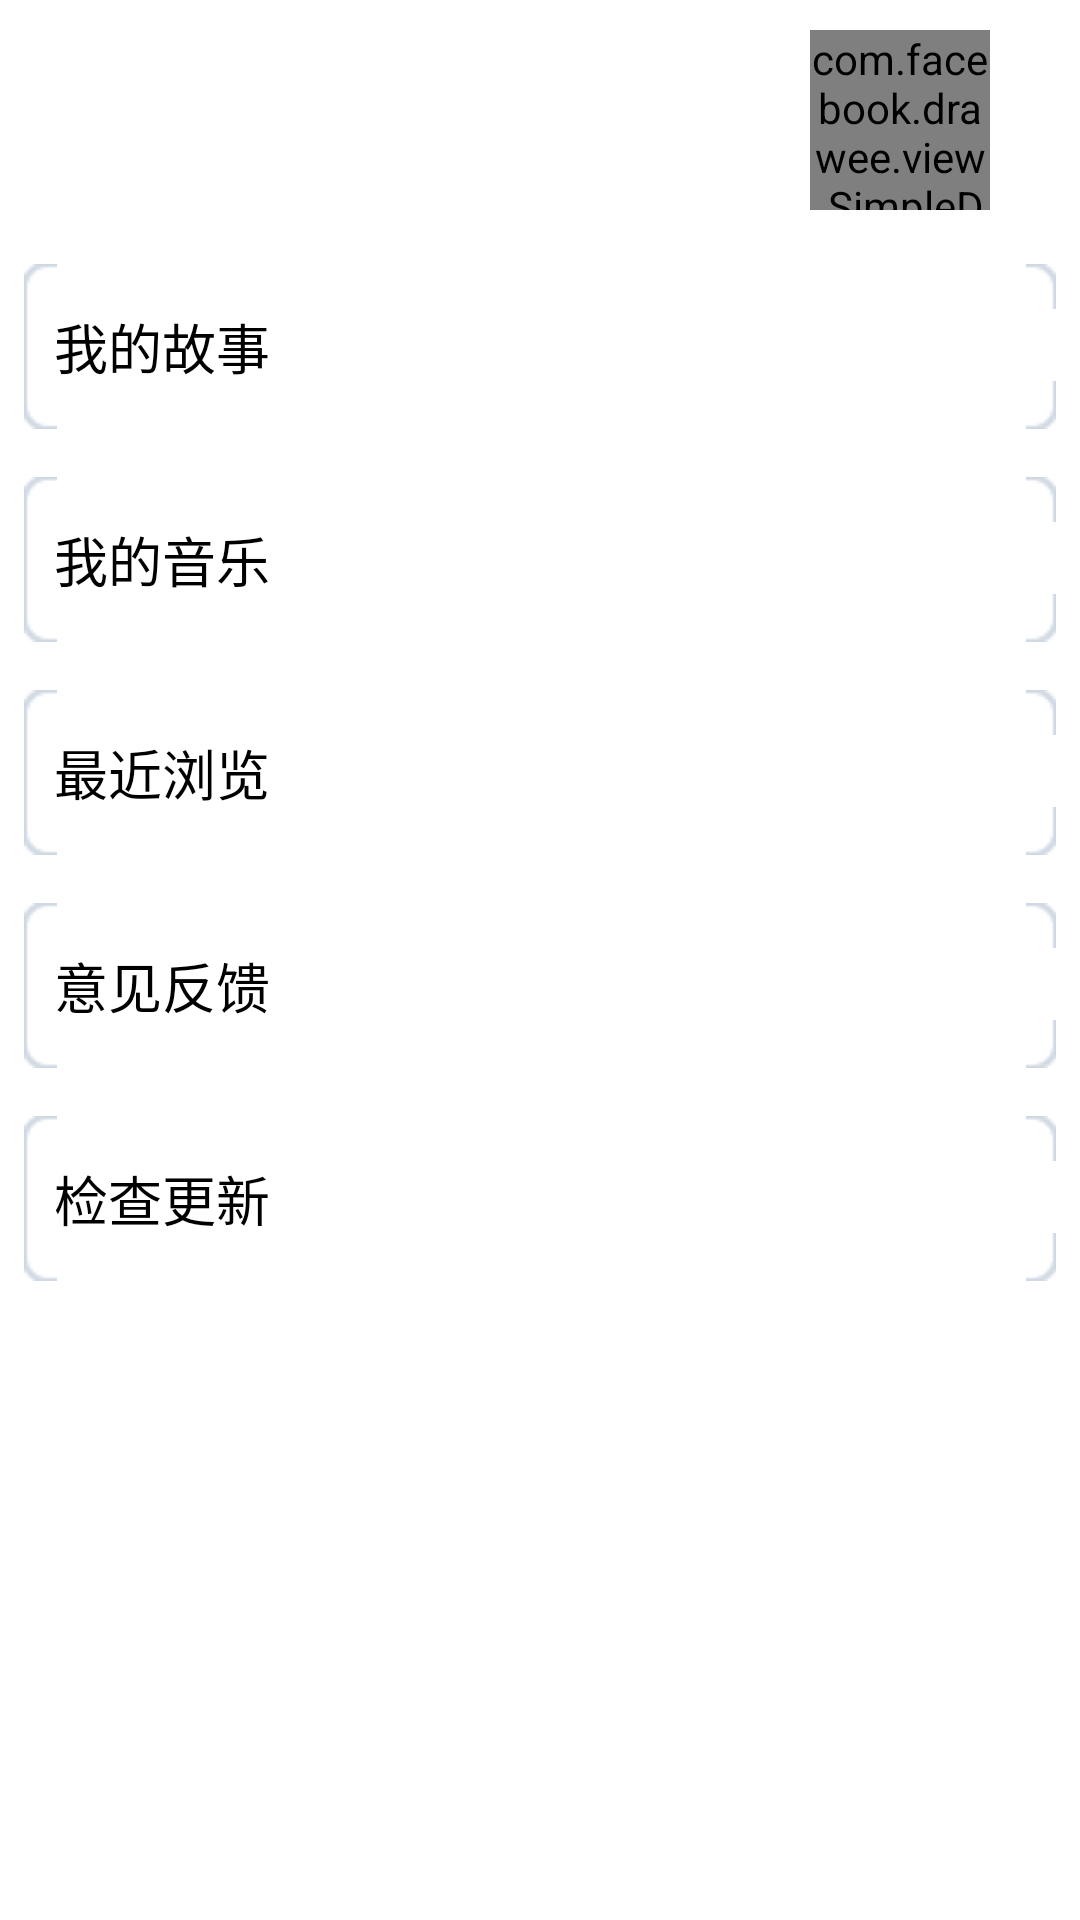

Reconstruct the res/layout file that produces this screen, plus the resources it refers to.
<!-- AndroidManifest.xml: application theme AppTheme -->
<!-- res/layout/mine_new_layout.xml -->
<?xml version="1.0" encoding="utf-8"?>
<LinearLayout xmlns:android="http://schemas.android.com/apk/res/android"
    xmlns:fresco="http://schemas.android.com/apk/res-auto"
    android:layout_width="match_parent"
    android:layout_height="match_parent"
    android:orientation="vertical">
<ScrollView
    android:layout_width="match_parent"
    android:layout_height="match_parent">
    <LinearLayout
        android:layout_width="match_parent"
        android:layout_height="wrap_content"
        android:orientation="vertical"
        >

        <RelativeLayout
            android:id="@+id/header_layout"
            android:layout_width="match_parent"
            android:layout_height="80dip"
            android:orientation="horizontal"
            android:paddingLeft="10dip"
            android:paddingRight="15dip"
            >
            <TextView
                android:id="@+id/user_name"
                android:layout_width="wrap_content"
                android:layout_height="match_parent"
                android:layout_marginLeft="10dip"
                android:gravity="center_vertical"
                style="@style/regist_text_style"
                />
            <ImageView
                android:id="@+id/arrow_head"
                android:layout_width="wrap_content"
                android:layout_height="wrap_content"
                android:src="@mipmap/icon_right_arrow"
                android:layout_alignParentRight="true"
                android:layout_centerVertical="true"
                />
            <com.facebook.drawee.view.SimpleDraweeView
                android:id="@+id/user_img"
                android:layout_width="60dip"
                android:layout_height="60dip"
                android:layout_centerVertical="true"
                fresco:placeholderImage="@mipmap/load_default"
                fresco:placeholderImageScaleType="fitCenter"
                fresco:roundedCornerRadius="25dip"
                android:layout_toLeftOf="@id/arrow_head"
                android:layout_marginRight="15dip"
                />

        </RelativeLayout>
        <TextView
            android:id="@+id/collect_text"
            android:layout_width="match_parent"
            android:layout_height="55dip"
            android:background="@drawable/pic_btn_bg"
            android:layout_margin="@dimen/mine_layout_margin"
            style="@style/regist_text_style"
            android:text="@string/mine_futus_collections"
            android:gravity="center_vertical"
            android:paddingLeft="10dip"
            android:paddingRight="10dip"
            android:drawableRight="@mipmap/icon_right_arrow"
            />
        <TextView
            android:id="@+id/music_collect_text"
            android:layout_width="match_parent"
            android:layout_height="55dip"
            android:background="@drawable/pic_btn_bg"
            android:layout_margin="@dimen/mine_layout_margin"
            style="@style/regist_text_style"
            android:text="@string/mine_musci_collections"
            android:gravity="center_vertical"
            android:paddingLeft="10dip"
            android:paddingRight="10dip"
            android:drawableRight="@mipmap/icon_right_arrow"
            />

        <TextView
            android:id="@+id/recent_look_text"
            android:layout_width="match_parent"
            android:layout_height="55dip"
            android:background="@drawable/pic_btn_bg"
            android:layout_margin="@dimen/mine_layout_margin"
            style="@style/regist_text_style"
            android:text="@string/recent_look"
            android:gravity="center_vertical"
            android:paddingLeft="10dip"
            android:paddingRight="10dip"
            android:drawableRight="@mipmap/icon_right_arrow"
            />

        <TextView
            android:id="@+id/feedback_text"
            android:layout_width="match_parent"
            android:layout_height="55dip"
            android:background="@drawable/pic_btn_bg"
            android:layout_margin="@dimen/mine_layout_margin"
            style="@style/regist_text_style"
            android:text="@string/feedback_idea"
            android:gravity="center_vertical"
            android:paddingLeft="10dip"
            android:paddingRight="10dip"
            android:drawableRight="@mipmap/icon_right_arrow"
            />
        <TextView
            android:id="@+id/update_text"
            android:layout_width="match_parent"
            android:layout_height="55dip"
            android:background="@drawable/pic_btn_bg"
            android:layout_margin="@dimen/mine_layout_margin"
            style="@style/regist_text_style"
            android:text="@string/update_str"
            android:gravity="center_vertical"
            android:paddingLeft="10dip"
            android:paddingRight="10dip"
            android:drawableRight="@mipmap/icon_right_arrow"
            />
    </LinearLayout>


</ScrollView>
</LinearLayout>
<!-- resources referenced by this layout -->
<resources>
  <dimen name="mine_layout_margin">8dp</dimen>
  <!-- mipmap load_default: png bitmap (mipmap-xhdpi, 5875 bytes) -->
  <string name="feedback_idea">意见反馈</string>
  <string name="mine_futus_collections">我的故事</string>
  <string name="mine_musci_collections">我的音乐</string>
  <string name="recent_look">最近浏览</string>
  <string name="update_str">检查更新</string>
  <style name="regist_text_style">
          <item name="android:textColor">@android:color/black</item>
          <item name="android:textSize">18sp</item>
      </style>
  <style name="AppTheme" parent="AppBaseTheme.Dark">
          
      </style>
  <style name="AppBaseTheme.Dark" parent="Theme.AppCompat.Light.DarkActionBar">
  
          <item name="android:fitsSystemWindows">true</item>
          <item name="windowActionBar">false</item>
          <item name="windowNoTitle">true</item>
          <item name="android:textColorPrimary">@color/text_color_primary</item>
          <item name="android:textColorSecondary">@color/text_second_color_primary</item>
          <item name="android:windowBackground">@color/window_background</item>
          <item name="android:activatedBackgroundIndicator">@drawable/selector_draw_listitem</item>
          <item name="selectableItemBackground">@drawable/selector_draw_listitem</item>
      </style>
  <color name="text_color_primary">#212121</color>
  <color name="text_second_color_primary">#727272</color>
  <color name="window_background">@android:color/white</color>
</resources>
